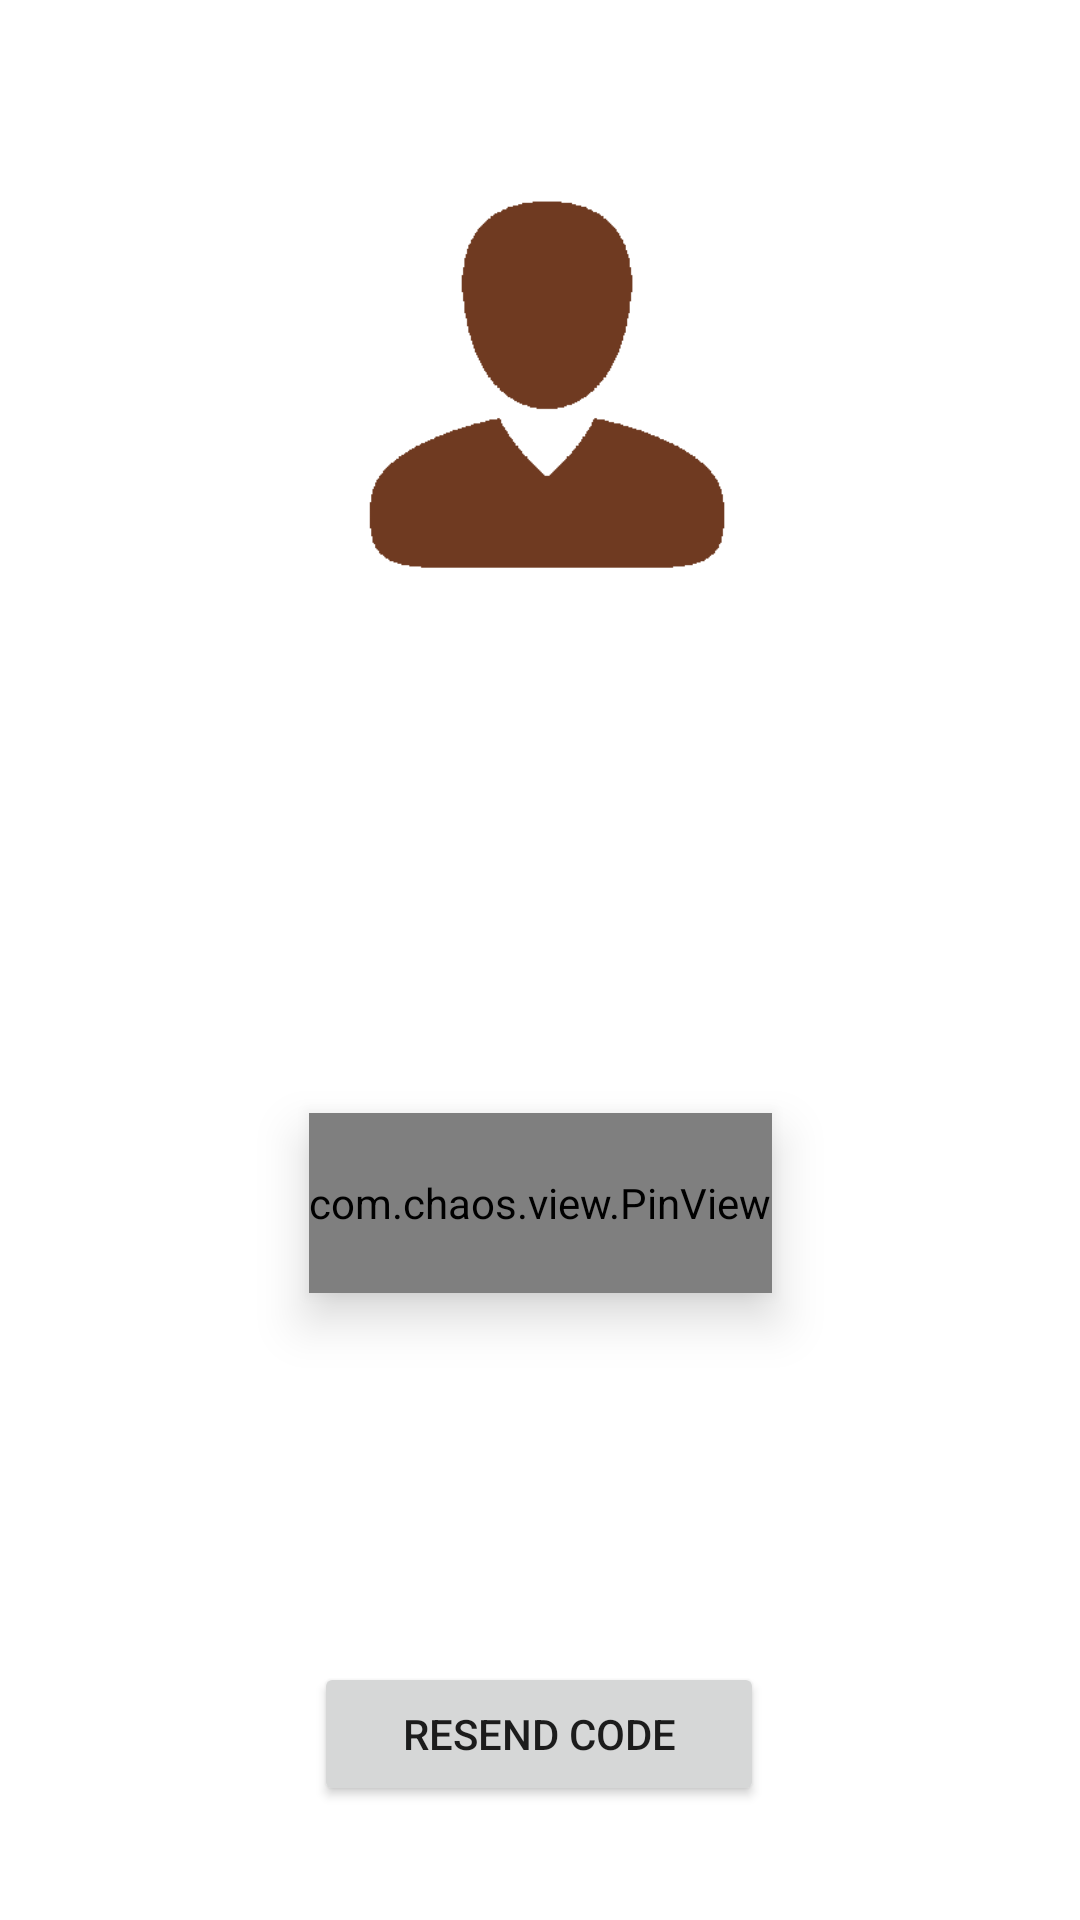

Produce the Android XML layout that renders to this screen, including the resource entries it uses.
<!-- AndroidManifest.xml: application theme Theme.Kapy -->
<!-- res/layout/activity_enter_verification_code.xml -->
<?xml version="1.0" encoding="utf-8"?>
<androidx.constraintlayout.widget.ConstraintLayout xmlns:android="http://schemas.android.com/apk/res/android"
    xmlns:app="http://schemas.android.com/apk/res-auto"
    xmlns:tools="http://schemas.android.com/tools"
    android:layout_width="match_parent"
    android:layout_height="match_parent"
    tools:context=".activity.init.EnterVerificationCodeActivity">

    <Button
        android:id="@+id/register_continue2"
        style="@style/ButtonStyle"
        android:layout_marginTop="123dp"
        android:layout_marginBottom="40dp"
        android:text="resend code"
        app:layout_constraintBottom_toBottomOf="parent"
        app:layout_constraintEnd_toEndOf="parent"
        app:layout_constraintHorizontal_bias="0.498"
        app:layout_constraintStart_toStartOf="parent"
        app:layout_constraintTop_toBottomOf="@+id/verification_code" />

    <ImageView
        android:id="@+id/register_image2"
        android:layout_width="179dp"
        android:layout_height="140dp"
        android:layout_marginTop="60dp"
        app:layout_constraintBottom_toTopOf="@+id/verification_code"
        app:layout_constraintEnd_toEndOf="parent"
        app:layout_constraintStart_toStartOf="parent"
        app:layout_constraintTop_toTopOf="parent"
        app:srcCompat="@drawable/registration_image" />

    <com.chaos.view.PinView
        android:id="@+id/verification_code"
        style="@style/PinWidget.PinView"
        android:layout_width="wrap_content"
        android:layout_height="60sp"
        android:layout_marginTop="173dp"
        android:elevation="10dp"
        android:hint="000000"
        android:inputType="number"
        android:itemBackground="@drawable/rounder_edittext"
        android:textColor="#555555"
        app:itemCount="6"
        app:itemHeight="50dp"
        app:itemRadius="10dp"
        app:itemSpacing="15dp"
        app:itemWidth="50dp"
        app:layout_constraintBottom_toTopOf="@+id/register_continue2"
        app:layout_constraintEnd_toEndOf="parent"
        app:layout_constraintStart_toStartOf="parent"
        app:layout_constraintTop_toBottomOf="@+id/register_image2"
        app:lineColor="#D9D9D9"
        app:viewType="rectangle" />

</androidx.constraintlayout.widget.ConstraintLayout>
<!-- resources referenced by this layout -->
<resources>
  <!-- drawable registration_image: png bitmap (drawable, 23517 bytes) -->
  <!-- drawable rounder_edittext (drawable) -->
  <?xml version="1.0" encoding="utf-8"?>
  <shape xmlns:android="http://schemas.android.com/apk/res/android"
      android:shape="rectangle"
      android:padding="10dp">
  
      <solid android:color="#D9D9D9" />
      <corners
          android:bottomRightRadius="10dp"
          android:bottomLeftRadius="10dp"
          android:topLeftRadius="10dp"
          android:topRightRadius="10dp" />
  </shape>
  <style name="ButtonStyle">
          <item name="cornerRadius">10sp</item>
          <item name="android:layout_width">150sp</item>
          <item name="android:layout_height">48sp</item>
      </style>
  <style name="Theme.Kapy" parent="Theme.MaterialComponents.DayNight.DarkActionBar">
          
          <item name="colorPrimary">#EBAE31</item>
          <item name="colorPrimaryVariant">#EB7F31</item>
          <item name="colorOnPrimary">@color/white</item>
          
          <item name="colorSecondary">#E0602F</item>
          <item name="colorSecondaryVariant">#E0602F</item>
          <item name="colorOnSecondary">#E0602F </item>
          
          <item name="android:statusBarColor" tools:targetApi="l">#EB7F31</item>
          
  
          <item name="defaultBackground">#FFFFFF</item>
          <item name="invertedBackground">#000000</item>
      </style>
  <color name="white">#FFFFFFFF</color>
</resources>
